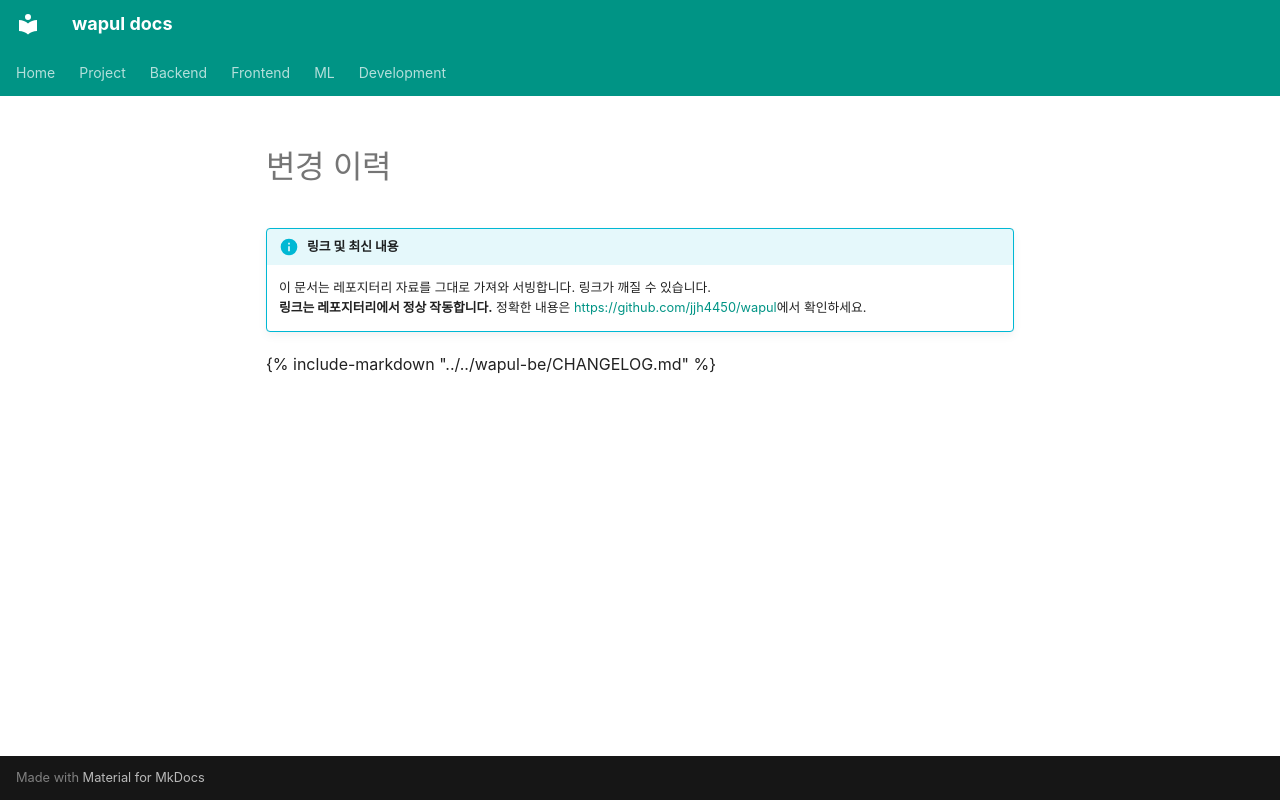

repository: jjh4450/wapul · page: project/changelog.ko/index.html · generator: mkdocs

# 변경 이력

!!! info "링크 및 최신 내용"
    이 문서는 레포지터리 자료를 그대로 가져와 서빙합니다. 링크가 깨질 수 있습니다.  
    **링크는 레포지터리에서 정상 작동합니다.** 정확한 내용은 [https://github.com/jjh4450/wapul](https://github.com/jjh4450/wapul)에서 확인하세요.

{% include-markdown "../../wapul-be/CHANGELOG.md" %}
